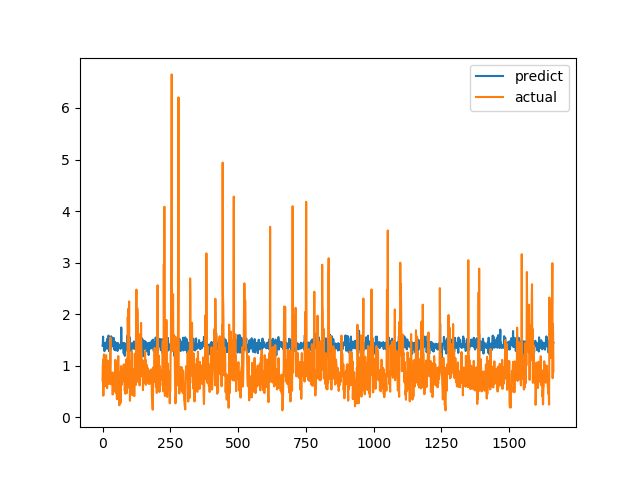

The data file committed next to this chart (first rows):
predict, actual
1.392, 0.7094
1.426, 1.015
1.564, 1.116
1.38, 0.4183
1.398, 1.002
1.395, 1.219
1.325, 1.143
1.282, 0.6528
1.354, 0.6747
1.322, 0.601
1.443, 0.6695
1.32, 0.6538
1.38, 0.7814
1.381, 1.206
1.457, 0.8469
1.425, 0.8286
1.392, 0.6482
1.52, 0.5624
1.386, 0.7183
1.334, 1.1
1.387, 0.9542
1.361, 0.729
1.585, 0.6694
1.326, 0.8631
1.285, 0.6465
1.391, 0.8223
1.285, 0.9236
1.42, 0.8301
1.466, 1.067
1.309, 1.546
1.371, 0.6827
1.377, 0.6386
1.57, 0.6464
1.372, 0.6881
1.432, 0.7274
1.405, 0.65
1.494, 0.8694
1.394, 0.4409
1.392, 0.4519
1.536, 0.7575
1.454, 0.4952
1.54, 0.6851
1.326, 0.7244
1.471, 0.8654
1.308, 0.74
1.466, 0.8071
1.317, 0.8204
1.323, 1.114
1.299, 1.109
1.403, 0.4751
1.316, 1.039
1.444, 0.9458
1.387, 0.7878
1.384, 0.3505
1.417, 0.9368
1.286, 0.9868
1.437, 0.647
1.44, 1.03
1.427, 1.187
1.37, 0.9329
... 1,604 more rows
